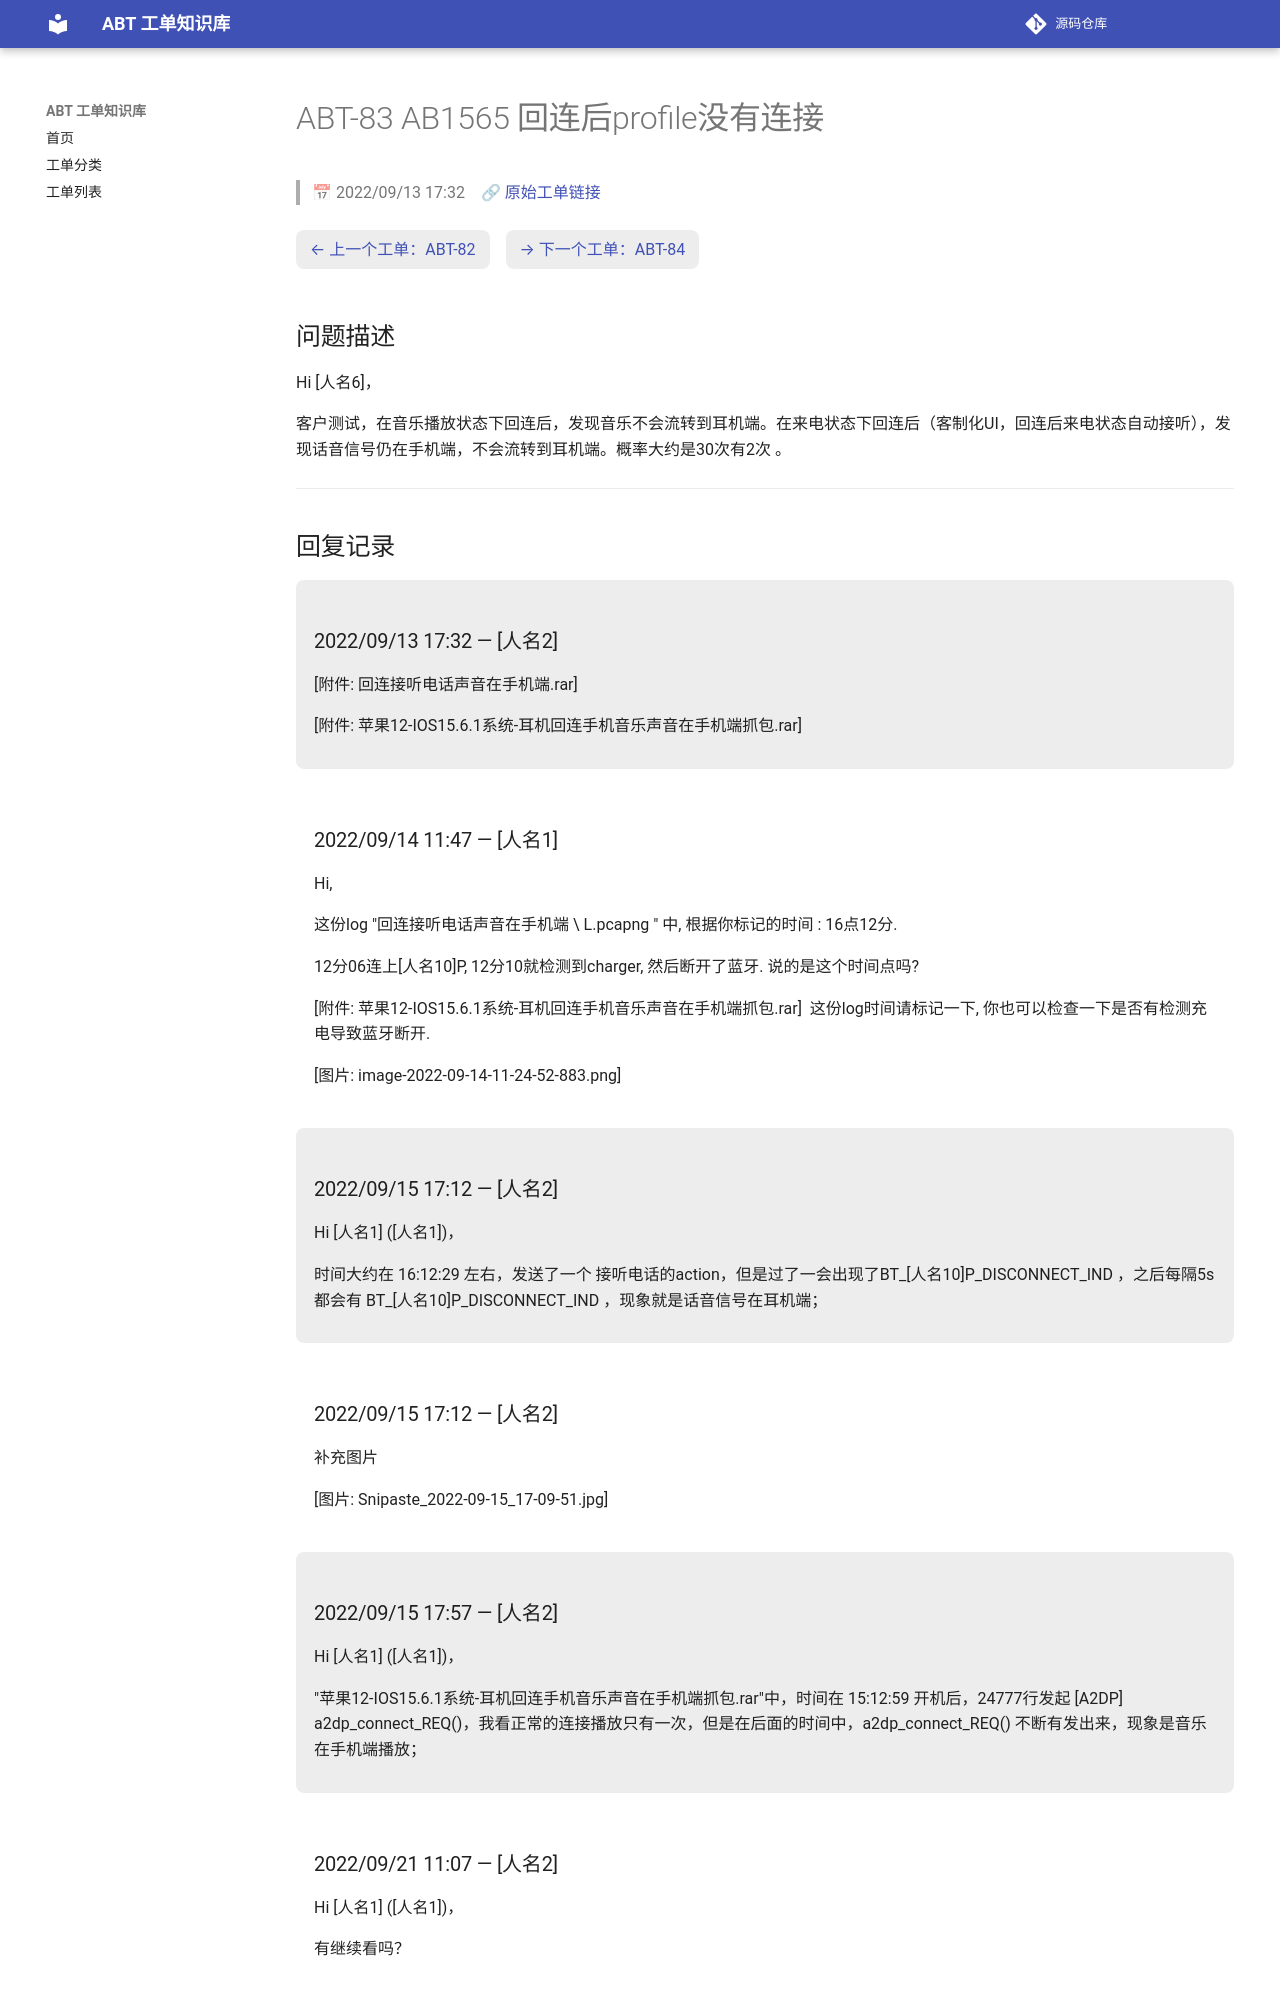

repository: luckycee/airoha-kb · page: tickets/ABT-83/index.html · generator: mkdocs

---
id: ABT-83
title: "AB1565 回连后profile没有连接"
date: 2022/09/13 17:32
status: Closed
source: https://eservice.airoha.com.tw/servicedesk/customer/portal/1038/MIUIX1565-83
---

# ABT-83 AB1565 回连后profile没有连接

> 📅 2022/09/13 17:32　🔗 [原始工单链接](https://eservice.airoha.com.tw/servicedesk/customer/portal/1038/MIUIX1565-83)

<div class="ticket-nav" markdown="1">

[← 上一个工单：ABT-82](ABT-82.md)　[→ 下一个工单：ABT-84](ABT-84.md)

</div>

## 问题描述

Hi [人名6]，

客户测试，在音乐播放状态下回连后，发现音乐不会流转到耳机端。在来电状态下回连后（客制化UI，回连后来电状态自动接听），发现话音信号仍在手机端，不会流转到耳机端。概率大约是30次有2次 。

---

## 回复记录

<div class="reply odd" markdown="1">

### 2022/09/13 17:32 — [人名2]

[附件: 回连接听电话声音在手机端.rar]

[附件: 苹果12-IOS15.6.1系统-耳机回连手机音乐声音在手机端抓包.rar]

</div>

<div class="reply even" markdown="1">

### 2022/09/14 11:47 — [人名1]

Hi,

这份log "回连接听电话声音在手机端 \ L.pcapng " 中, 根据你标记的时间 : 16点12分.

12分06连上[人名10]P, 12分10就检测到charger, 然后断开了蓝牙. 说的是这个时间点吗?

[附件: 苹果12-IOS15.6.1系统-耳机回连手机音乐声音在手机端抓包.rar]  这份log时间请标记一下, 你也可以检查一下是否有检测充电导致蓝牙断开.

[图片: image-2022-09-14-11-24-52-883.png]

</div>

<div class="reply odd" markdown="1">

### 2022/09/15 17:12 — [人名2]

Hi [人名1] ([人名1])，

时间大约在 16:12:29 左右，发送了一个 接听电话的action，但是过了一会出现了BT_[人名10]P_DISCONNECT_IND ，之后每隔5s都会有 BT_[人名10]P_DISCONNECT_IND ，现象就是话音信号在耳机端；

</div>

<div class="reply even" markdown="1">

### 2022/09/15 17:12 — [人名2]

补充图片

[图片: Snipaste_2022-09-15_17-09-51.jpg]

</div>

<div class="reply odd" markdown="1">
